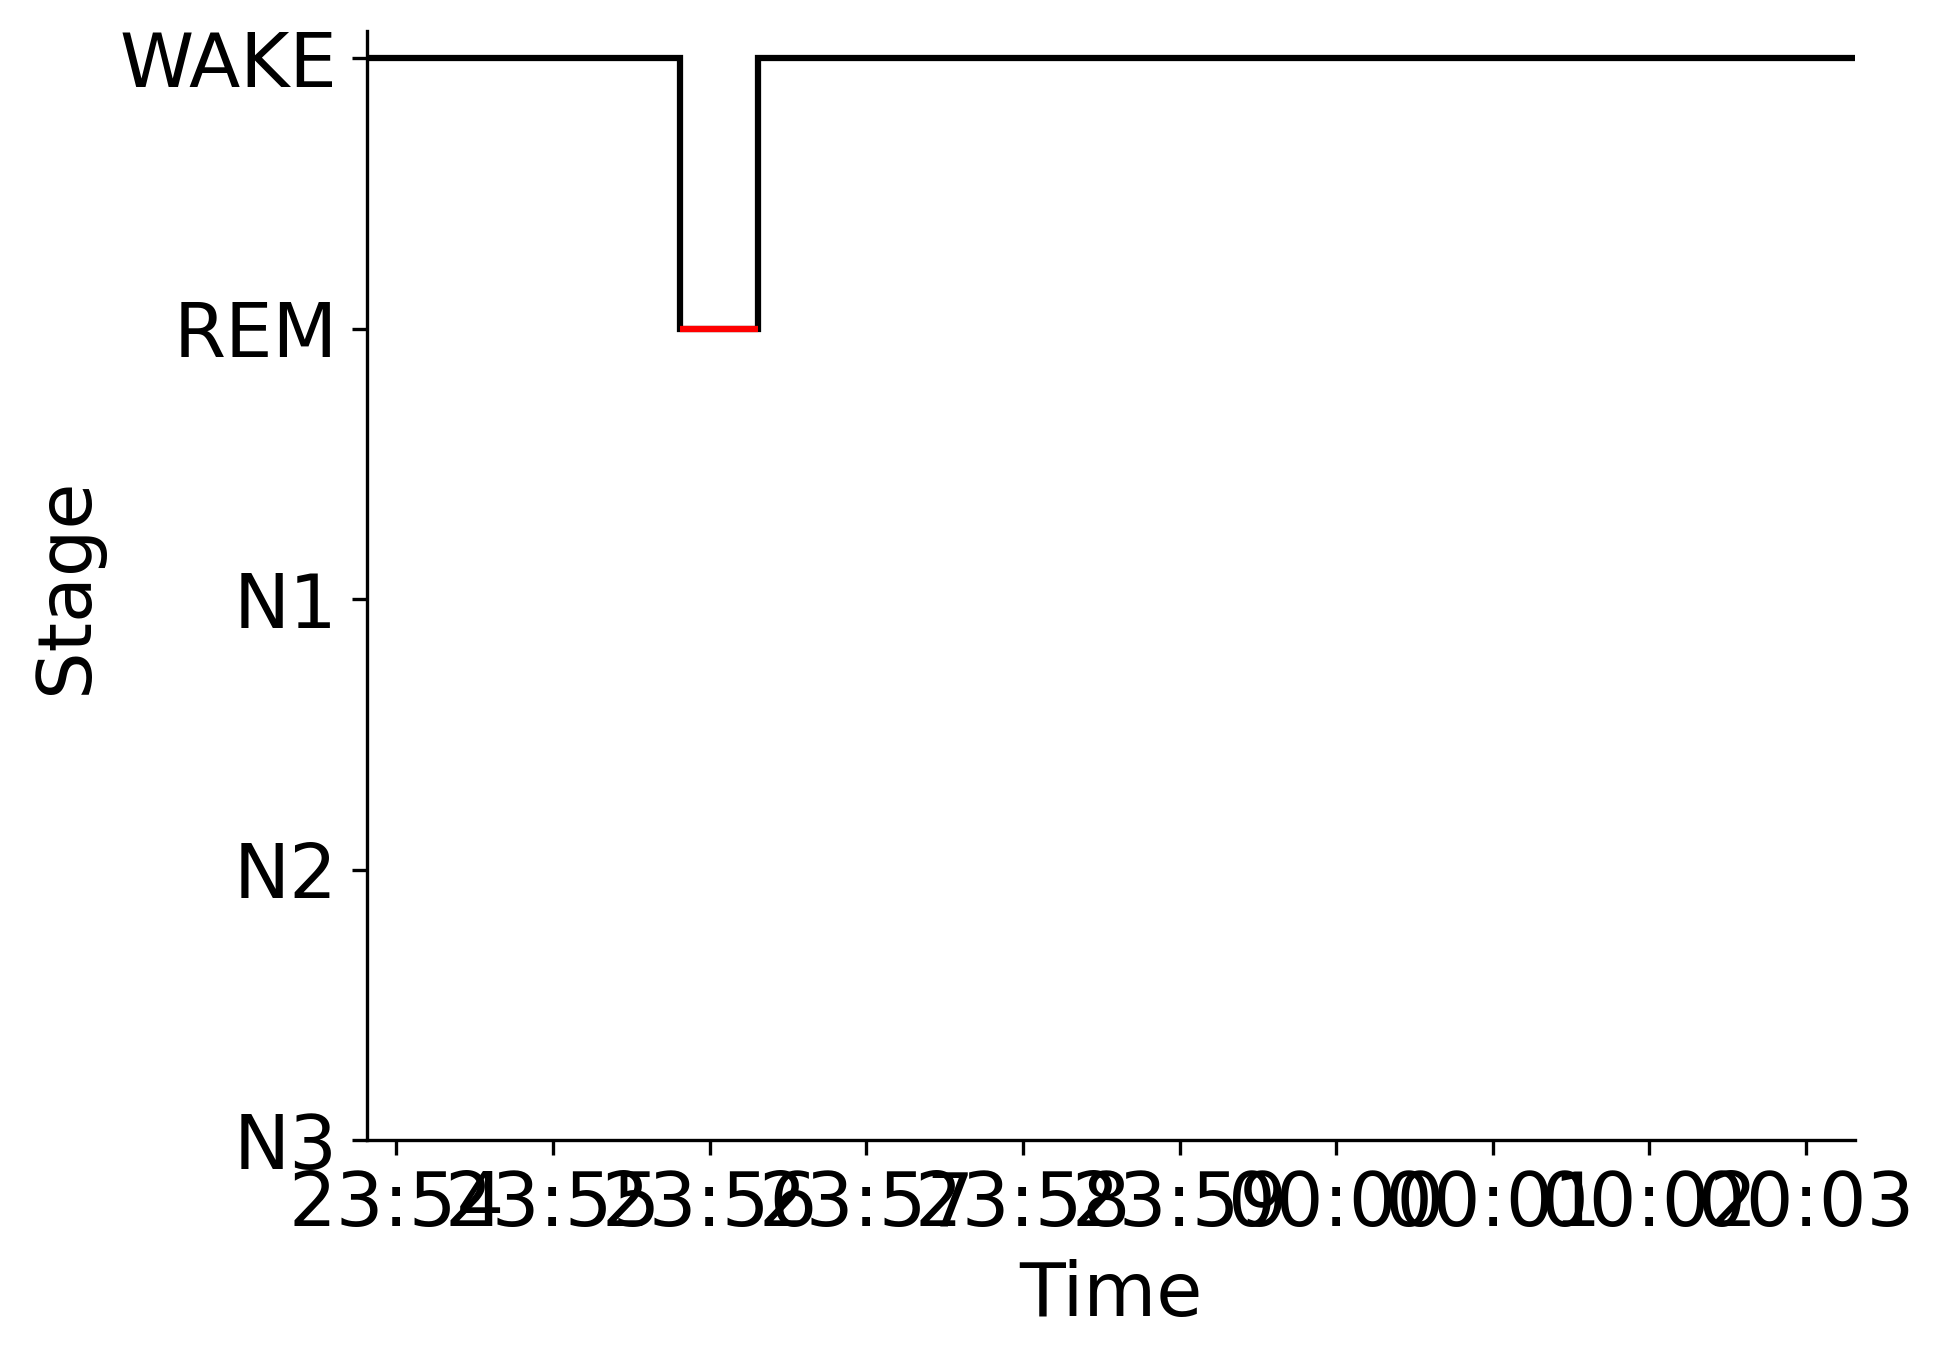

The data file committed next to this chart (first rows):
Epoch, Subject, Session, Recording, RecordingEpoch, Time, Stage
0, sub-00014, ses-1, sub-00014_ses-1_task-sleep_acq-20170117T…, 0, 2017-01-17 23:53:48.585552+00:00, WAKE
1, sub-00014, ses-1, sub-00014_ses-1_task-sleep_acq-20170117T…, 1, 2017-01-17 23:54:18.585552+00:00, WAKE
2, sub-00014, ses-1, sub-00014_ses-1_task-sleep_acq-20170117T…, 2, 2017-01-17 23:54:48.585552+00:00, WAKE
3, sub-00014, ses-1, sub-00014_ses-1_task-sleep_acq-20170117T…, 3, 2017-01-17 23:55:18.585552+00:00, WAKE
4, sub-00014, ses-1, sub-00014_ses-1_task-sleep_acq-20170117T…, 4, 2017-01-17 23:55:48.585552+00:00, REM
5, sub-00014, ses-1, sub-00014_ses-1_task-sleep_acq-20170117T…, 5, 2017-01-17 23:56:18.585552+00:00, WAKE
6, sub-00014, ses-1, sub-00014_ses-1_task-sleep_acq-20170117T…, 6, 2017-01-17 23:56:48.585552+00:00, WAKE
7, sub-00014, ses-1, sub-00014_ses-1_task-sleep_acq-20170117T…, 7, 2017-01-17 23:57:18.585552+00:00, WAKE
8, sub-00014, ses-1, sub-00014_ses-1_task-sleep_acq-20170117T…, 8, 2017-01-17 23:57:48.585552+00:00, WAKE
9, sub-00014, ses-1, sub-00014_ses-1_task-sleep_acq-20170117T…, 9, 2017-01-17 23:58:18.585552+00:00, WAKE
10, sub-00014, ses-1, sub-00014_ses-1_task-sleep_acq-20170117T…, 10, 2017-01-17 23:58:48.585552+00:00, WAKE
11, sub-00014, ses-1, sub-00014_ses-1_task-sleep_acq-20170117T…, 11, 2017-01-17 23:59:18.585552+00:00, WAKE
12, sub-00014, ses-1, sub-00014_ses-1_task-sleep_acq-20170117T…, 12, 2017-01-17 23:59:48.585552+00:00, WAKE
13, sub-00014, ses-1, sub-00014_ses-1_task-sleep_acq-20170117T…, 13, 2017-01-18 00:00:18.585552+00:00, WAKE
14, sub-00014, ses-1, sub-00014_ses-1_task-sleep_acq-20170117T…, 14, 2017-01-18 00:00:48.585552+00:00, WAKE
15, sub-00014, ses-1, sub-00014_ses-1_task-sleep_acq-20170117T…, 15, 2017-01-18 00:01:18.585552+00:00, WAKE
16, sub-00014, ses-1, sub-00014_ses-1_task-sleep_acq-20170117T…, 16, 2017-01-18 00:01:48.585552+00:00, WAKE
17, sub-00014, ses-1, sub-00014_ses-1_task-sleep_acq-20170117T…, 17, 2017-01-18 00:02:18.585552+00:00, WAKE
18, sub-00014, ses-1, sub-00014_ses-1_task-sleep_acq-20170117T…, 18, 2017-01-18 00:02:48.585552+00:00, WAKE
